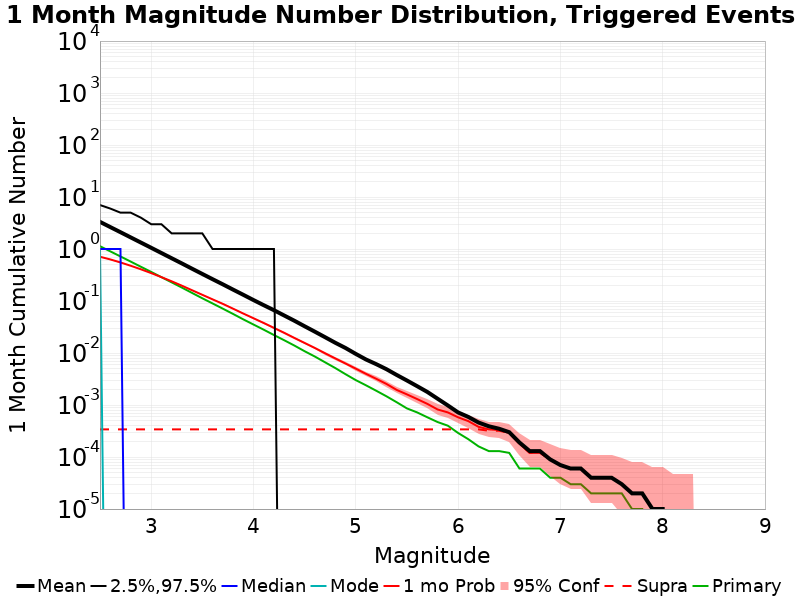

The file beside this chart, header and first rows:
Mag, Mean, 2.5 %ile, 97.5 %ile, Median, Mode, 1 mo Probability, 1 mo Supra-Seis Prob, Primary Aftershocks Mean
2.5, 3.323, 0.0, 7.0, 1.0, 1.0, 0.7094, 3.4E-4, 1.132
2.6, 2.643, 0.0, 6.0, 1.0, 0.0, 0.6309, 3.4E-4, 0.902
2.7, 2.104, 0.0, 5.0, 1.0, 0.0, 0.5516, 3.4E-4, 0.7192
2.8, 1.671, 0.0, 5.0, 0.0, 0.0, 0.476, 3.4E-4, 0.5726
2.9, 1.328, 0.0, 4.0, 0.0, 0.0, 0.407, 3.4E-4, 0.455
3.0, 1.056, 0.0, 3.0, 0.0, 0.0, 0.3441, 3.4E-4, 0.3624
3.1, 0.8377, 0.0, 3.0, 0.0, 0.0, 0.2879, 3.4E-4, 0.2874
3.2, 0.6649, 0.0, 2.0, 0.0, 0.0, 0.2394, 3.4E-4, 0.2286
3.3, 0.5281, 0.0, 2.0, 0.0, 0.0, 0.1969, 3.4E-4, 0.1812
3.4, 0.4175, 0.0, 2.0, 0.0, 0.0, 0.161, 3.4E-4, 0.1429
3.5, 0.3313, 0.0, 2.0, 0.0, 0.0, 0.1315, 3.4E-4, 0.1128
3.6, 0.263, 0.0, 1.0, 0.0, 0.0, 0.1076, 3.4E-4, 0.08977
3.7, 0.2094, 0.0, 1.0, 0.0, 0.0, 0.08807, 3.4E-4, 0.07129
3.8, 0.1658, 0.0, 1.0, 0.0, 0.0, 0.07123, 3.4E-4, 0.05645
3.9, 0.1317, 0.0, 1.0, 0.0, 0.0, 0.05745, 3.4E-4, 0.04441
4.0, 0.1043, 0.0, 1.0, 0.0, 0.0, 0.04667, 3.4E-4, 0.03529
4.1, 0.08313, 0.0, 1.0, 0.0, 0.0, 0.03775, 3.4E-4, 0.02809
4.2, 0.06656, 0.0, 1.0, 0.0, 0.0, 0.03041, 3.4E-4, 0.02217
4.3, 0.05269, 0.0, 0.0, 0.0, 0.0, 0.02449, 3.4E-4, 0.01762
4.4, 0.04172, 0.0, 0.0, 0.0, 0.0, 0.0195, 3.4E-4, 0.0139
4.5, 0.03268, 0.0, 0.0, 0.0, 0.0, 0.01557, 3.4E-4, 0.01082
4.6, 0.02571, 0.0, 0.0, 0.0, 0.0, 0.01248, 3.4E-4, 0.00855
4.7, 0.02013, 0.0, 0.0, 0.0, 0.0, 0.00987, 3.4E-4, 0.00662
4.8, 0.01572, 0.0, 0.0, 0.0, 0.0, 0.00786, 3.4E-4, 0.00513
4.9, 0.01247, 0.0, 0.0, 0.0, 0.0, 0.00627, 3.4E-4, 0.00391
5.0, 0.00961, 0.0, 0.0, 0.0, 0.0, 0.005, 3.4E-4, 0.00301
5.1, 0.0075, 0.0, 0.0, 0.0, 0.0, 0.00397, 3.4E-4, 0.00239
5.2, 0.0061, 0.0, 0.0, 0.0, 0.0, 0.00319, 3.4E-4, 0.00188
5.3, 0.00488, 0.0, 0.0, 0.0, 0.0, 0.00254, 3.4E-4, 0.00147
5.4, 0.00378, 0.0, 0.0, 0.0, 0.0, 0.00195, 3.4E-4, 0.00113
5.5, 0.00296, 0.0, 0.0, 0.0, 0.0, 0.0016, 3.4E-4, 8.6E-4
5.6, 0.0023, 0.0, 0.0, 0.0, 0.0, 0.0013, 3.4E-4, 7.2E-4
5.7, 0.00178, 0.0, 0.0, 0.0, 0.0, 0.00105, 3.4E-4, 5.8E-4
5.8, 0.00132, 0.0, 0.0, 0.0, 0.0, 8.2E-4, 3.4E-4, 4.7E-4
5.9, 9.8E-4, 0.0, 0.0, 0.0, 0.0, 7.2E-4, 3.4E-4, 4.0E-4
6.0, 7.2E-4, 0.0, 0.0, 0.0, 0.0, 5.8E-4, 3.4E-4, 2.9E-4
6.1, 5.9E-4, 0.0, 0.0, 0.0, 0.0, 4.9E-4, 3.4E-4, 2.2E-4
6.2, 4.6E-4, 0.0, 0.0, 0.0, 0.0, 3.8E-4, 3.4E-4, 1.6E-4
6.3, 3.9E-4, 0.0, 0.0, 0.0, 0.0, 3.4E-4, 3.2E-4, 1.3E-4
6.4, 3.5E-4, 0.0, 0.0, 0.0, 0.0, 3.3E-4, 3.2E-4, 1.3E-4
6.5, 3.0E-4, 0.0, 0.0, 0.0, 0.0, 2.9E-4, 2.9E-4, 1.2E-4
6.6, 1.9E-4, 0.0, 0.0, 0.0, 0.0, 1.8E-4, 1.8E-4, 6.0E-5
6.7, 1.3E-4, 0.0, 0.0, 0.0, 0.0, 1.2E-4, 1.2E-4, 6.0E-5
6.8, 1.3E-4, 0.0, 0.0, 0.0, 0.0, 1.2E-4, 1.2E-4, 6.0E-5
6.9, 9.0E-5, 0.0, 0.0, 0.0, 0.0, 9.0E-5, 9.0E-5, 4.0E-5
7.0, 7.0E-5, 0.0, 0.0, 0.0, 0.0, 7.0E-5, 7.0E-5, 4.0E-5
7.1, 6.0E-5, 0.0, 0.0, 0.0, 0.0, 6.0E-5, 6.0E-5, 3.0E-5
7.2, 6.0E-5, 0.0, 0.0, 0.0, 0.0, 6.0E-5, 6.0E-5, 3.0E-5
7.3, 4.0E-5, 0.0, 0.0, 0.0, 0.0, 4.0E-5, 4.0E-5, 2.0E-5
7.4, 4.0E-5, 0.0, 0.0, 0.0, 0.0, 4.0E-5, 4.0E-5, 2.0E-5
7.5, 4.0E-5, 0.0, 0.0, 0.0, 0.0, 4.0E-5, 4.0E-5, 2.0E-5
7.6, 3.0E-5, 0.0, 0.0, 0.0, 0.0, 3.0E-5, 3.0E-5, 2.0E-5
7.7, 2.0E-5, 0.0, 0.0, 0.0, 0.0, 2.0E-5, 2.0E-5, 1.0E-5
7.8, 2.0E-5, 0.0, 0.0, 0.0, 0.0, 2.0E-5, 2.0E-5, 1.0E-5
7.9, 1.0E-5, 0.0, 0.0, 0.0, 0.0, 1.0E-5, 1.0E-5, 0.0
8.0, 1.0E-5, 0.0, 0.0, 0.0, 0.0, 1.0E-5, 1.0E-5, 0.0
8.1, 0.0, 0.0, 0.0, 0.0, 0.0, 0.0, 0.0, 0.0
8.2, 0.0, 0.0, 0.0, 0.0, 0.0, 0.0, 0.0, 0.0
8.3, 0.0, 0.0, 0.0, 0.0, 0.0, 0.0, 0.0, 0.0
8.4, 0.0, 0.0, 0.0, 0.0, 0.0, 0.0, 0.0, 0.0
... 6 more rows
